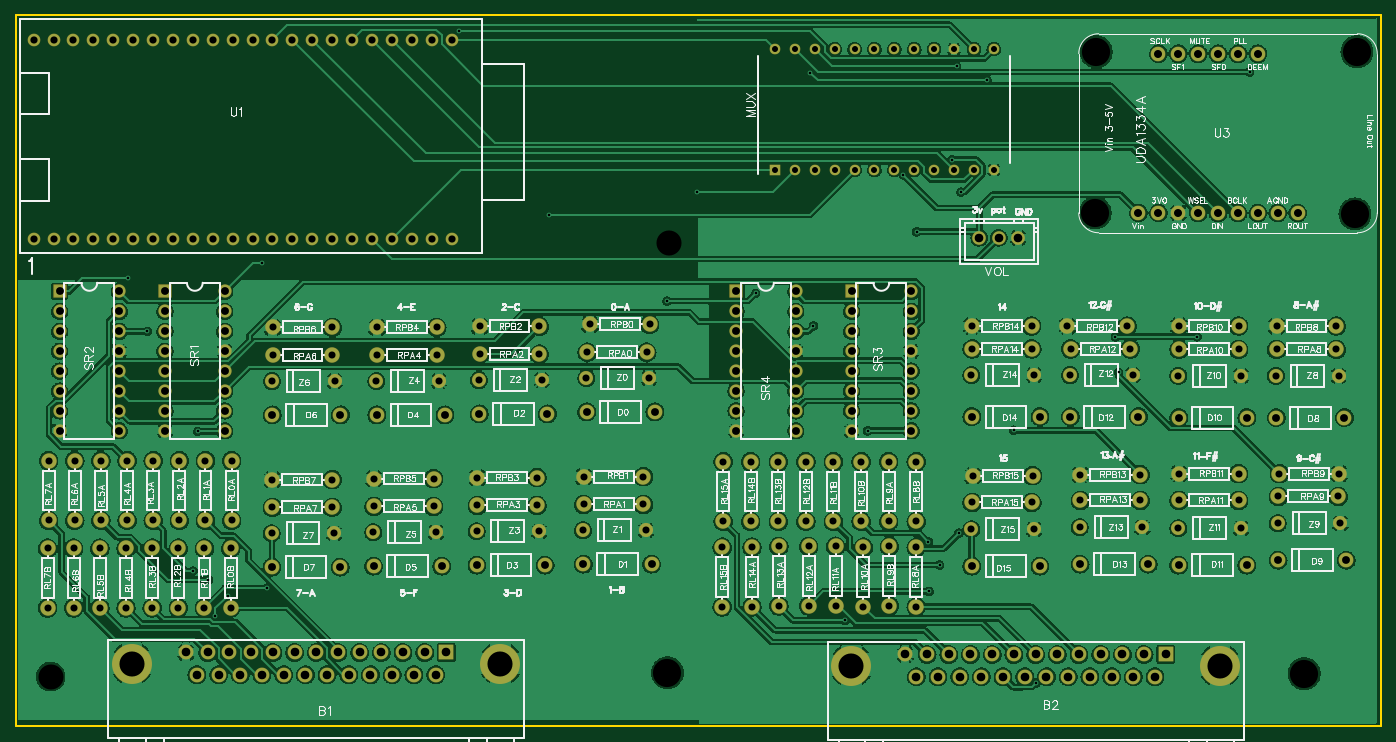
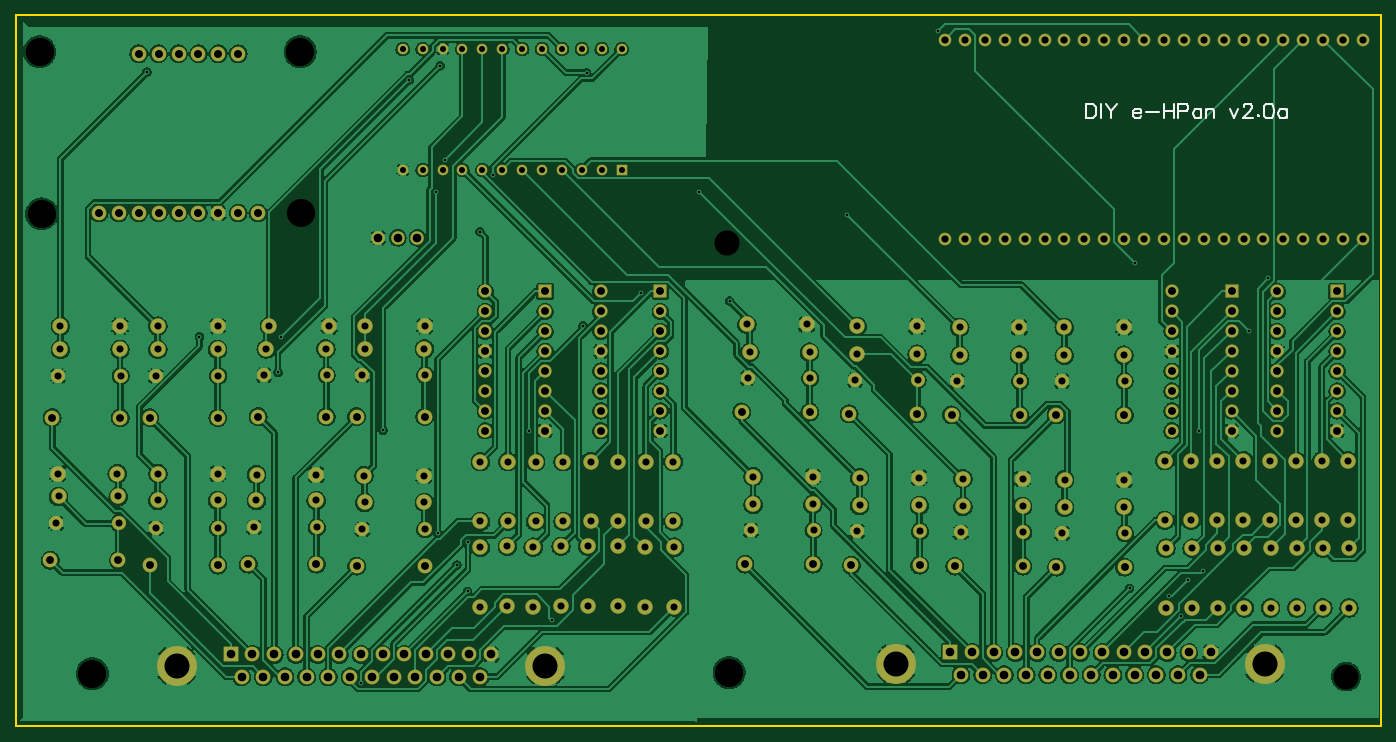
Circuit board: 10 layer files. Board 174.2 x 90.8 mm.
- drill: Drill_NPTH_Through.DRL (426 bytes)
- drill: Drill_PTH_Through.DRL (7745 bytes)
- drill: Drill_PTH_Through_Via.DRL (785 bytes)
- outline: Gerber_BoardOutlineLayer.GKO (522 bytes)
- bottom_copper: Gerber_BottomLayer.GBL (343234 bytes)
- bottom_silk: Gerber_BottomSilkscreenLayer.GBO (3452 bytes)
- bottom_mask: Gerber_BottomSolderMaskLayer.GBS (11584 bytes)
- top_copper: Gerber_TopLayer.GTL (393604 bytes)
- top_silk: Gerber_TopSilkscreenLayer.GTO (162419 bytes)
- top_mask: Gerber_TopSolderMaskLayer.GTS (11581 bytes)

=== drill: Drill_NPTH_Through.DRL ===
M48
METRIC,LZ,000.000
;FILE_FORMAT=3:3
;TYPE=NON_PLATED
;Layer: NPTH_Through
;EasyEDA v6.5.57, 2026-07-28 09:25:26
;6d78435e08ff4e9296e3fd45213fa379,9c9fff079d7f4bbaa2ed82d6708dd076,10
;Gerber Generator version 0.2
;Holesize 1 = 3.200 mm
T01C3.200
;Holesize 2 = 3.600 mm
T02C3.600
%
G05
G90
T01
X083947Y037084
X004953Y-018288
T02
X164973Y-017907
X083693Y-017780
X138430Y061468
X171704Y061468
X171450Y040767
X138303Y040894
M30

=== drill: Drill_PTH_Through.DRL (7745 bytes, source omitted) ===
=== drill: Drill_PTH_Through_Via.DRL ===
M48
METRIC,LZ,000.000
;FILE_FORMAT=3:3
;TYPE=PLATED
;Layer: PTH_Through_Via
;EasyEDA v6.5.57, 2026-07-28 09:25:26
;6d78435e08ff4e9296e3fd45213fa379,9c9fff079d7f4bbaa2ed82d6708dd076,10
;Gerber Generator version 0.2
;Holesize 1 = 0.306 mm
T01C0.306
%
G05
G90
T01
X141266Y020544
X120589Y059666
X023758Y013009
X017304Y025781
X014872Y032530
X109243Y013081
X102335Y026487
X118435Y-004041
X130716Y-019117
X117084Y-007411
X106353Y-011107
X032588Y-007005
X120890Y000031
X023153Y-004806
X117012Y-001066
X113817Y045731
X115502Y038481
X031893Y034465
X151316Y025081
X140865Y025081
X124505Y057837
X101890Y058794
X068637Y040670
X083646Y029632
X094959Y030646
X087492Y043597
X121166Y043557
X120010Y047691
X025995Y-010591
X027544Y-007975
X025106Y-005930
X127872Y013157
X158006Y058868
X057024Y064120
M30

=== outline: Gerber_BoardOutlineLayer.GKO ===
G04 Layer: BoardOutlineLayer*
G04 EasyEDA v6.5.57, 2026-07-28 09:25:26*
G04 6d78435e08ff4e9296e3fd45213fa379,9c9fff079d7f4bbaa2ed82d6708dd076,10*
G04 Gerber Generator version 0.2*
G04 Scale: 100 percent, Rotated: No, Reflected: No *
G04 Dimensions in millimeters *
G04 leading zeros omitted , absolute positions ,4 integer and 5 decimal *
%FSLAX45Y45*%
%MOMM*%

%ADD10C,0.2540*%
%ADD11C,0.0130*%
D10*
X50800Y6616700D02*
G01*
X17475200Y6616700D01*
X17475200Y-2463800D01*
X50800Y-2463800D01*
X50800Y6616700D01*

%LPD*%
M02*

=== bottom_copper: Gerber_BottomLayer.GBL (343234 bytes, source omitted) ===
=== bottom_silk: Gerber_BottomSilkscreenLayer.GBO ===
G04 Layer: BottomSilkscreenLayer*
G04 EasyEDA v6.5.57, 2026-07-28 09:25:26*
G04 6d78435e08ff4e9296e3fd45213fa379,9c9fff079d7f4bbaa2ed82d6708dd076,10*
G04 Gerber Generator version 0.2*
G04 Scale: 100 percent, Rotated: No, Reflected: No *
G04 Dimensions in millimeters *
G04 leading zeros omitted , absolute positions ,4 integer and 5 decimal *
%FSLAX45Y45*%
%MOMM*%

%ADD10C,0.2032*%
%ADD11C,0.0117*%

%LPD*%
D10*
X3810000Y5485018D02*
G01*
X3810000Y5294109D01*
X3810000Y5485018D02*
G01*
X3746362Y5485018D01*
X3719090Y5475927D01*
X3700909Y5457746D01*
X3691818Y5439562D01*
X3682728Y5412290D01*
X3682728Y5366837D01*
X3691818Y5339562D01*
X3700909Y5321381D01*
X3719090Y5303199D01*
X3746362Y5294109D01*
X3810000Y5294109D01*
X3622728Y5485018D02*
G01*
X3622728Y5294109D01*
X3562728Y5485018D02*
G01*
X3490000Y5394109D01*
X3490000Y5294109D01*
X3417272Y5485018D02*
G01*
X3490000Y5394109D01*
X3217273Y5366837D02*
G01*
X3108182Y5366837D01*
X3108182Y5385018D01*
X3117273Y5403199D01*
X3126364Y5412290D01*
X3144547Y5421381D01*
X3171819Y5421381D01*
X3190001Y5412290D01*
X3208182Y5394109D01*
X3217273Y5366837D01*
X3217273Y5348653D01*
X3208182Y5321381D01*
X3190001Y5303199D01*
X3171819Y5294109D01*
X3144547Y5294109D01*
X3126364Y5303199D01*
X3108182Y5321381D01*
X3048182Y5375927D02*
G01*
X2884548Y5375927D01*
X2824548Y5485018D02*
G01*
X2824548Y5294109D01*
X2697274Y5485018D02*
G01*
X2697274Y5294109D01*
X2824548Y5394109D02*
G01*
X2697274Y5394109D01*
X2637274Y5485018D02*
G01*
X2637274Y5294109D01*
X2637274Y5485018D02*
G01*
X2555455Y5485018D01*
X2528183Y5475927D01*
X2519093Y5466836D01*
X2510002Y5448653D01*
X2510002Y5421381D01*
X2519093Y5403199D01*
X2528183Y5394109D01*
X2555455Y5385018D01*
X2637274Y5385018D01*
X2340912Y5421381D02*
G01*
X2340912Y5294109D01*
X2340912Y5394109D02*
G01*
X2359093Y5412290D01*
X2377274Y5421381D01*
X2404549Y5421381D01*
X2422730Y5412290D01*
X2440912Y5394109D01*
X2450002Y5366837D01*
X2450002Y5348653D01*
X2440912Y5321381D01*
X2422730Y5303199D01*
X2404549Y5294109D01*
X2377274Y5294109D01*
X2359093Y5303199D01*
X2340912Y5321381D01*
X2280912Y5421381D02*
G01*
X2280912Y5294109D01*
X2280912Y5385018D02*
G01*
X2253640Y5412290D01*
X2235456Y5421381D01*
X2208184Y5421381D01*
X2190003Y5412290D01*
X2180912Y5385018D01*
X2180912Y5294109D01*
X1980912Y5421381D02*
G01*
X1926366Y5294109D01*
X1871822Y5421381D02*
G01*
X1926366Y5294109D01*
X1802731Y5439562D02*
G01*
X1802731Y5448653D01*
X1793641Y5466836D01*
X1784550Y5475927D01*
X1766366Y5485018D01*
X1730004Y5485018D01*
X1711822Y5475927D01*
X1702732Y5466836D01*
X1693641Y5448653D01*
X1693641Y5430471D01*
X1702732Y5412290D01*
X1720913Y5385018D01*
X1811822Y5294109D01*
X1684550Y5294109D01*
X1615457Y5339562D02*
G01*
X1624550Y5330471D01*
X1615457Y5321381D01*
X1606367Y5330471D01*
X1615457Y5339562D01*
X1491823Y5485018D02*
G01*
X1519095Y5475927D01*
X1537276Y5448653D01*
X1546367Y5403199D01*
X1546367Y5375927D01*
X1537276Y5330471D01*
X1519095Y5303199D01*
X1491823Y5294109D01*
X1473641Y5294109D01*
X1446367Y5303199D01*
X1428186Y5330471D01*
X1419095Y5375927D01*
X1419095Y5403199D01*
X1428186Y5448653D01*
X1446367Y5475927D01*
X1473641Y5485018D01*
X1491823Y5485018D01*
X1250005Y5421381D02*
G01*
X1250005Y5294109D01*
X1250005Y5394109D02*
G01*
X1268186Y5412290D01*
X1286367Y5421381D01*
X1313642Y5421381D01*
X1331823Y5412290D01*
X1350004Y5394109D01*
X1359095Y5366837D01*
X1359095Y5348653D01*
X1350004Y5321381D01*
X1331823Y5303199D01*
X1313642Y5294109D01*
X1286367Y5294109D01*
X1268186Y5303199D01*
X1250005Y5321381D01*
M02*

=== bottom_mask: Gerber_BottomSolderMaskLayer.GBS (11584 bytes, source omitted) ===
=== top_copper: Gerber_TopLayer.GTL (393604 bytes, source omitted) ===
=== top_silk: Gerber_TopSilkscreenLayer.GTO (162419 bytes, source omitted) ===
=== top_mask: Gerber_TopSolderMaskLayer.GTS (11581 bytes, source omitted) ===
